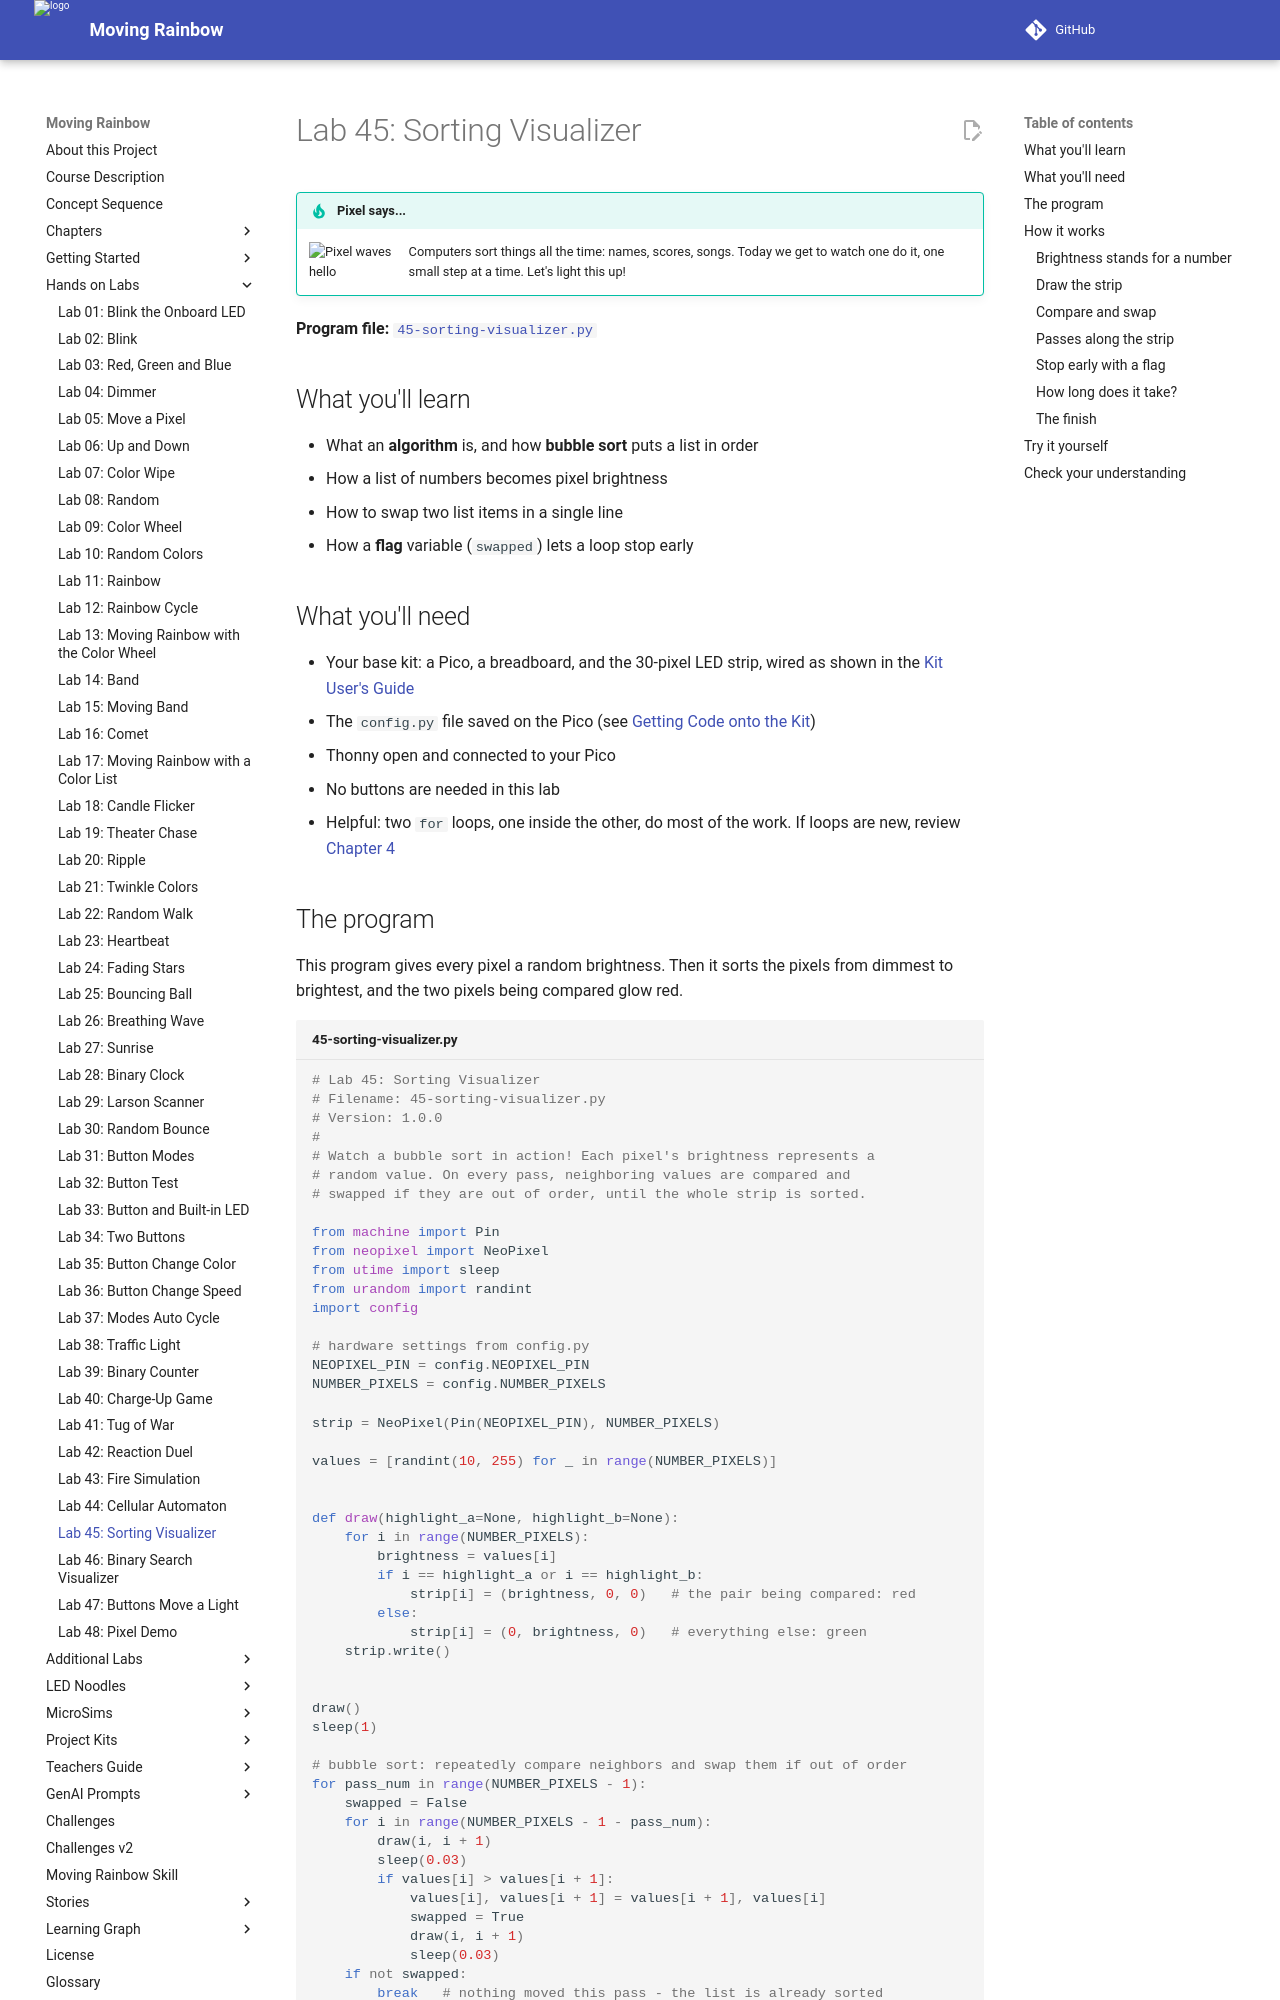

repository: dmccreary/moving-rainbow · page: labs/45-sorting-visualizer/index.html · generator: mkdocs

# Lab 45: Sorting Visualizer

!!! tip "Pixel says..."
    <img src="../../img/mascot/welcome.png" class="mascot-admonition-img" alt="Pixel waves hello">
    Computers sort things all the time: names, scores, songs. Today we get to watch one do it, one small step at a time. Let's light this up!

**Program file:** [`45-sorting-visualizer.py`](https://github.com/dmccreary/moving-rainbow/blob/master/src/kits/moving-rainbow-base/45-sorting-visualizer.py)

## What you'll learn

- What an **algorithm** is, and how **bubble sort** puts a list in order
- How a list of numbers becomes pixel brightness
- How to swap two list items in a single line
- How a **flag** variable (`swapped`) lets a loop stop early

## What you'll need

- Your base kit: a Pico, a breadboard, and the 30-pixel LED strip, wired as shown in the [Kit User's Guide](../kits/moving-rainbow-base/index.md)
- The `config.py` file saved on the Pico (see [Getting Code onto the Kit](../kits/moving-rainbow-base/index.md#getting-code-onto-the-kit))
- Thonny open and connected to your Pico
- No buttons are needed in this lab
- Helpful: two `for` loops, one inside the other, do most of the work. If loops are new, review [Chapter 4](../chapters/04-python-control-flow-loops/index.md)

## The program

This program gives every pixel a random brightness. Then it sorts the pixels from dimmest to brightest, and the two pixels being compared glow red.

```python title="45-sorting-visualizer.py"
--8<-- "src/kits/moving-rainbow-base/45-sorting-visualizer.py"
```

Run it. You see 30 green pixels of random brightness for one second. Then two red pixels move along the strip, comparing neighbors and swapping them. After about 20 seconds, the strip is in order: dimmest at pixel 0 and brightest at pixel 29.

The program prints the sorted list in the Shell and then stops. Press **Run** again to sort a new random order.

## How it works
